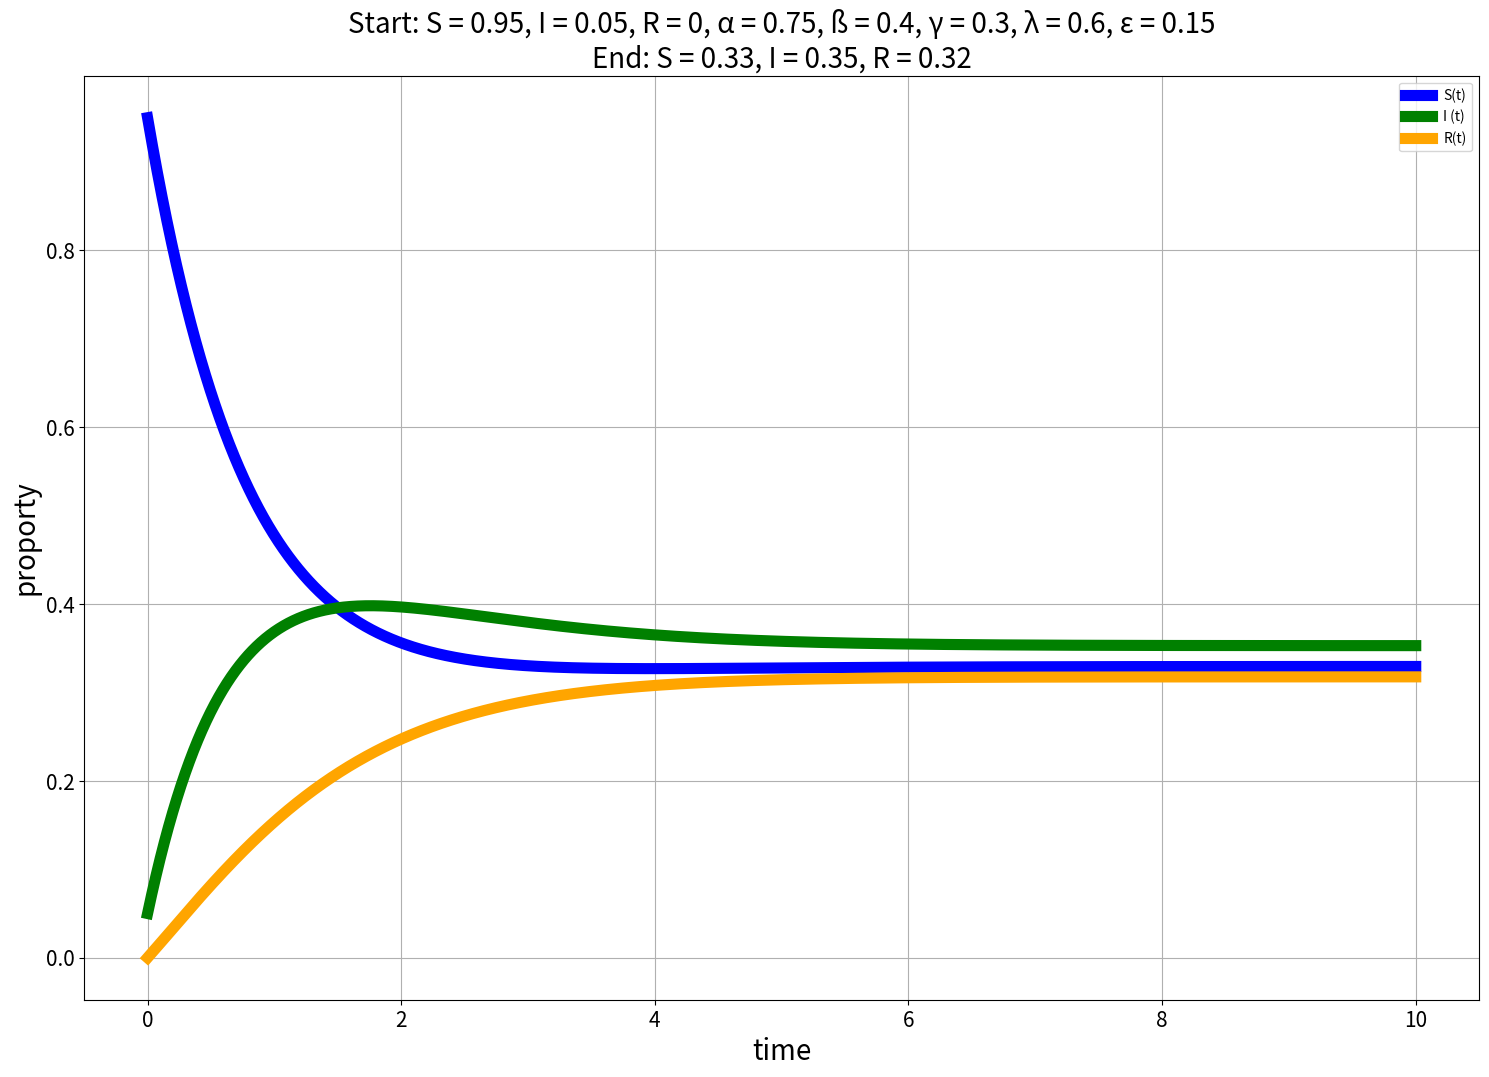

Write Python code to recreate this figure.
import scipy.integrate
import numpy as np
import matplotlib.pyplot as plt



def SIR_model(y, t, a, b, v, lamuda, e):
    S, I, R = y
    dS_dt = -a * S - e*S+v*I+lamuda*R
    dI_dt = a * S - v * I-b*I
    dR_dt = b * I +e*S-lamuda*R
    return ([dS_dt, dI_dt, dR_dt])
# Press the green button in the gutter to run the script.
if __name__ == '__main__':

    S0 = 0.950  # ratio
    I0 = 0.05  # ratio
    R0 = 0 # ratio
    a = 0.75
    b = 0.4
    v = 0.3
    lamuda = 0.6
    e = 0.15

    # time vector
    t = np.linspace(0, 10, 10000)
    # result
    res1 = scipy.integrate.odeint(SIR_model, [S0, I0, R0], t, args=(a,b,v,lamuda,e))
    res1 = np.array(res1)

    # S0 = 0.125  # ratio
    # I0 = 0.25# ratio
    # R0 = 0.625  # ratio
    # a = 0.65
    # b = 0.1
    # v = 0.06
    # lamuda = 0.3
    # e = 0.12
    #
    # # time vector
    # t = np.linspace(0, 10, 10000)
    # # result
    # res2 = scipy.integrate.odeint(SIR_model, [S0, I0, R0], t, args=(a,b,v,lamuda,e))
    # res2 = np.array(res2)



    # plot
    plt.figure(figsize=[18, 12])
    plt.plot(t, res1[:, 0], linewidth=8.0,label='S(t)', color='blue')
    plt.plot(t, res1[:, 1], linewidth=8.0,label='I (t)', color='green')
    plt.plot(t, res1[:, 2], linewidth=8.0,label='R(t)', color='orange')

    # plt.plot(t, res2[:, 0], label='S(t)',color='blue')
    # plt.plot(t, res2[:, 1], label='I (t)',color='green')
    # plt.plot(t, res2[:, 2], label='R(t)',color='orange')



    # plt.text(10.25, res8[9999, 2] + 0.008, "30", color='black')
    # plt.text(10.5, res6[9999, 0], chr(949).lower() + "= 0.20", color='black', fontsize=12)

    plt.legend(loc='upper right')
    plt.xticks(fontsize=15)
    plt.yticks(fontsize=15)
    plt.grid()
    plt.xlabel('time',fontsize=20)
    plt.ylabel('proporty',fontsize=20)
    #前4组
    #plt.title('Start: Bold line: S = 0.95, I = 0.05, R = 0; Thin line: S = 0.65, I = 0.35, R = 0\nEnd: Bold line: S = '+"%.2f" % (res1[9999, 0])+ ', I = '+"%.2f" % (res1[9999, 1])+ ', R = '+"%.2f" % (res1[9999, 2])+'; Thin line: S = '+"%.2f" % (res2[9999, 0])+ ', I = '+"%.2f" % (res2[9999, 1])+ ', R = '+"%.2f" % (res2[9999, 2]),fontsize=20)
    #5-9组
    #plt.title('Start: S = 0.95, I = 0.05, R = 0, bold line: α = 0.65; thin line: α = 0.85\nEnd: Bold line: S = '+"%.2f" % (res1[9999, 0])+ ', I = '+"%.2f" % (res1[9999, 1])+ ', R = '+"%.2f" % (res1[9999, 2])+'; Thin line: S = '+"%.2f" % (res2[9999, 0])+ ', I = '+"%.2f" % (res2[9999, 1])+ ', R = '+"%.2f" % (res2[9999, 2]),fontsize=20)
    #10组
    plt.title('Start: S = 0.95, I = 0.05, R = 0, α = 0.75, ß = 0.4, γ = 0.3, λ = 0.6, ε = 0.15\nEnd: S = '+"%.2f" % (res1[9999, 0])+ ', I = '+"%.2f" % (res1[9999, 1])+ ', R = '+"%.2f" % (res1[9999, 2]),fontsize=20)
    plt.show()



